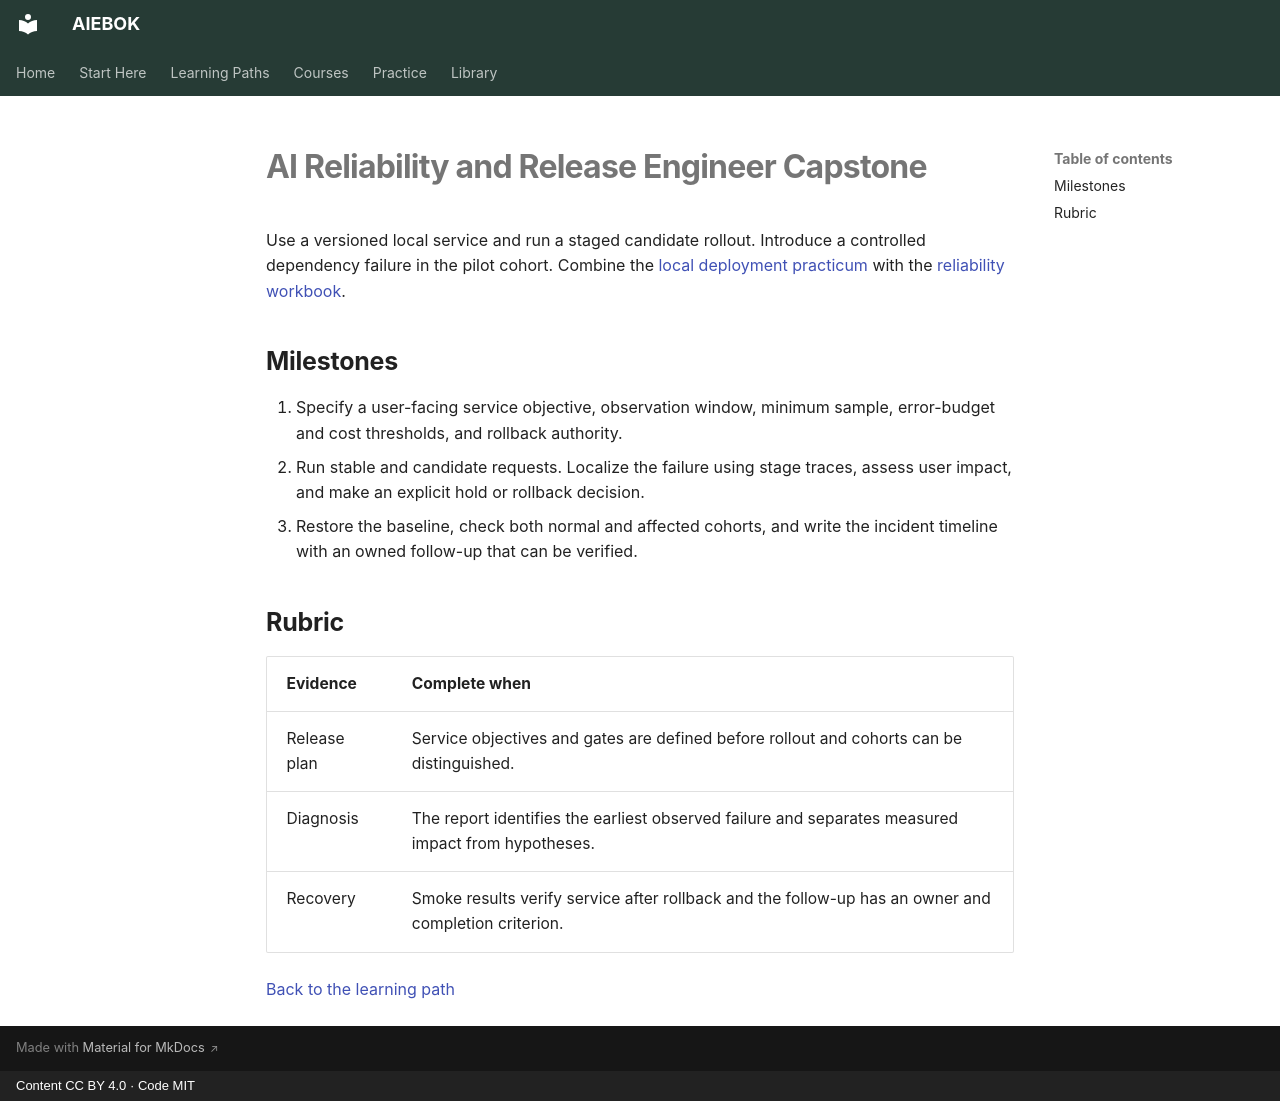

repository: mahalingam-inapp/aiebok · page: getting-started/learning-paths/ai-reliability-capstone/index.html · generator: mkdocs · copyright: Content CC BY 4.0 · Code MIT

# AI Reliability and Release Engineer Capstone

Use a versioned local service and run a staged candidate rollout. Introduce a controlled dependency failure in the pilot cohort. Combine the [local deployment practicum](../../courses/operating-ai-services/index.md) with the [reliability workbook](../../courses/ai-reliability-release/index.md).

## Milestones

1. Specify a user-facing service objective, observation window, minimum sample, error-budget and cost thresholds, and rollback authority.
2. Run stable and candidate requests. Localize the failure using stage traces, assess user impact, and make an explicit hold or rollback decision.
3. Restore the baseline, check both normal and affected cohorts, and write the incident timeline with an owned follow-up that can be verified.

## Rubric

| Evidence | Complete when |
|---|---|
| Release plan | Service objectives and gates are defined before rollout and cohorts can be distinguished. |
| Diagnosis | The report identifies the earliest observed failure and separates measured impact from hypotheses. |
| Recovery | Smoke results verify service after rollback and the follow-up has an owner and completion criterion. |

[Back to the learning path](ai-reliability-release-engineer.md)
